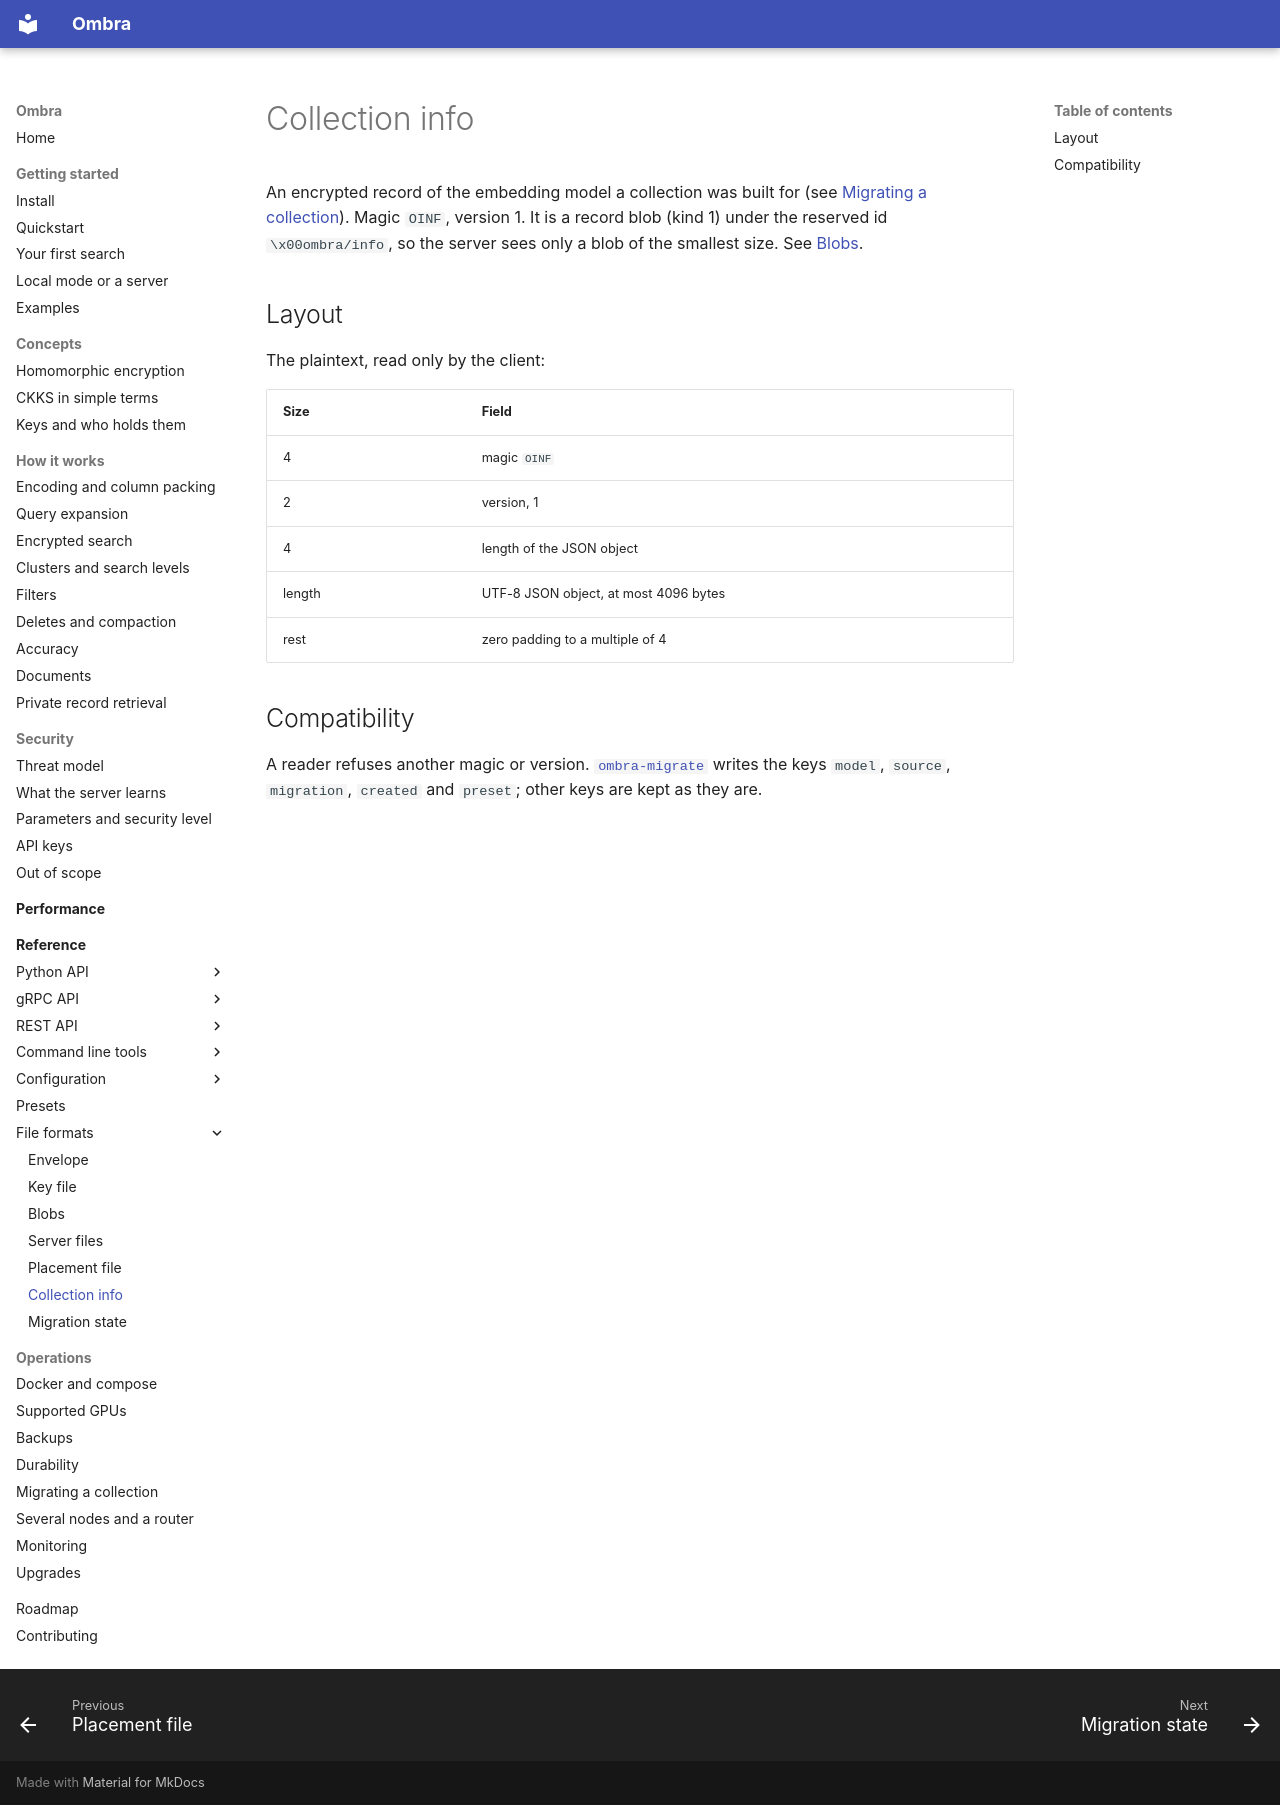

repository: erailabs/ombra · page: reference/file-formats/collection-info/index.html · generator: mkdocs

# Collection info

An encrypted record of the embedding model a collection was built for (see [Migrating a collection](../../operations/migration.md)). Magic `OINF`, version 1. It is a record blob (kind 1) under the reserved id `\x00ombra/info`, so the server sees only a blob of the smallest size. See [Blobs](blobs.md).

## Layout

The plaintext, read only by the client:

| Size | Field |
| --- | --- |
| 4 | magic `OINF` |
| 2 | version, 1 |
| 4 | length of the JSON object |
| length | UTF-8 JSON object, at most 4096 bytes |
| rest | zero padding to a multiple of 4 |

## Compatibility

A reader refuses another magic or version. [`ombra-migrate`](../cli/ombra-migrate.md) writes the keys `model`, `source`, `migration`, `created` and `preset`; other keys are kept as they are.
